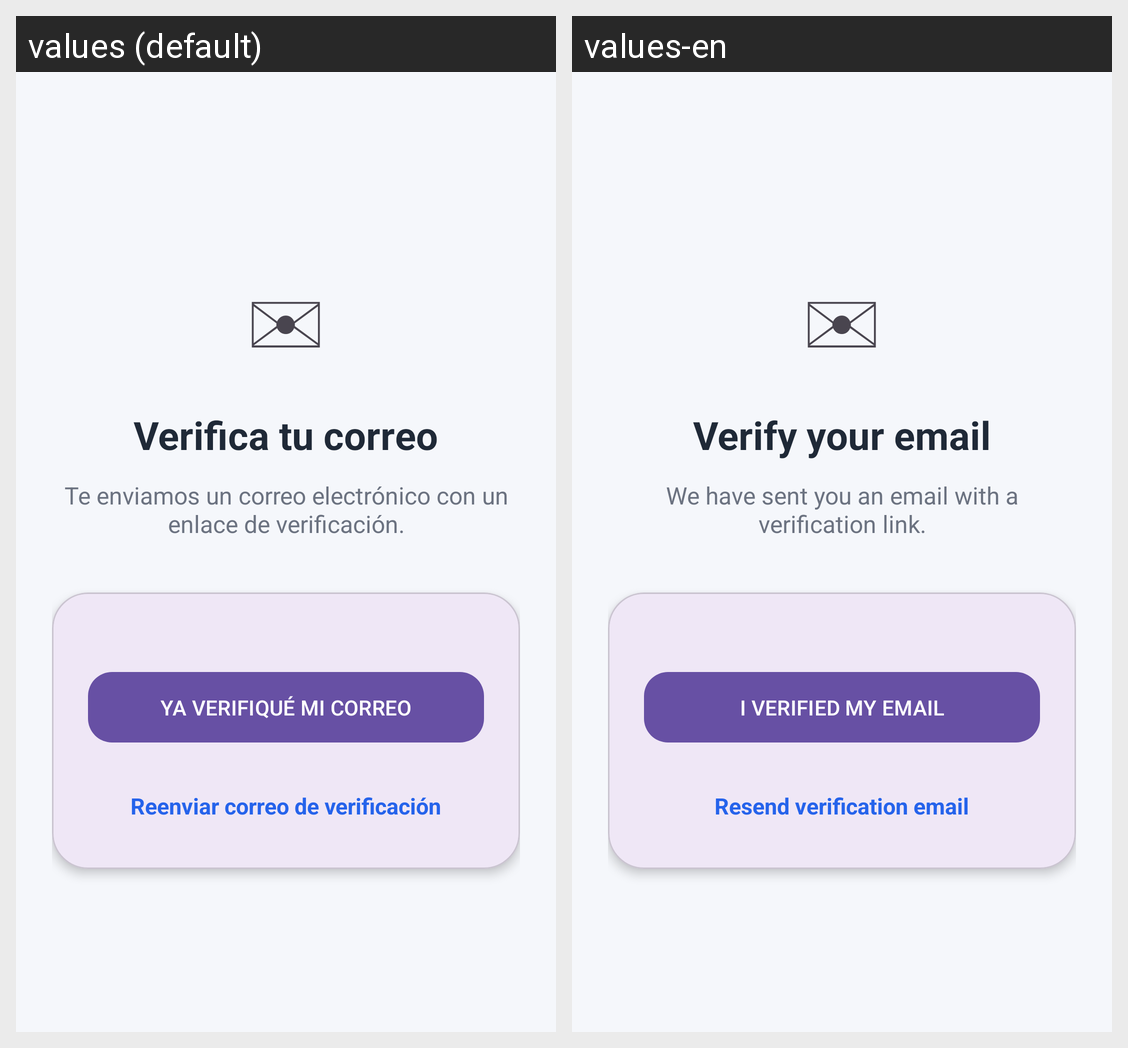

The Android screen above is rendered under two locales of the same app. Produce the string resources it draws, with the default and per-locale values.
Android screen res/layout/activity_verify_email.xml rendered under 2 locales, left to right: values (default), values-en. Device: Nexus 5 (rendered at 1080×1920; each locale shown at half size, 540×960, under a caption strip naming it); theme Theme.AppDispMov.
Strings drawn on this screen, with the default value and each locale's value (text and hints the layout hard-codes, and strings that could not be matched under every locale, appear in the picture but are not listed):

verify_email
  values: Verifica tu correo
  values-en: Verify your email

verification_message
  values: Te enviamos un correo electrónico con un enlace de verificación.
  values-en: We have sent you an email with a verification link.

already_verified
  values: YA VERIFIQUÉ MI CORREO
  values-en: I VERIFIED MY EMAIL

resend_email
  values: Reenviar correo de verificación
  values-en: Resend verification email
